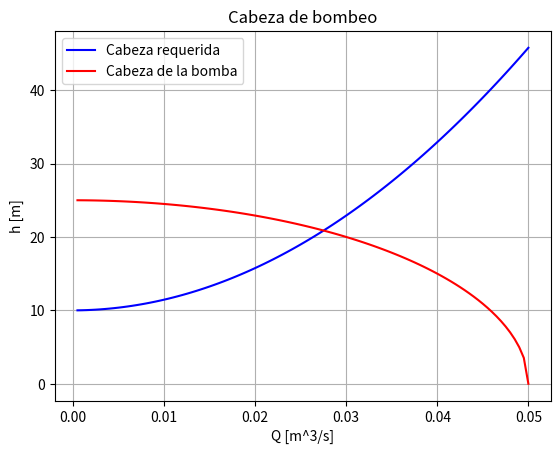
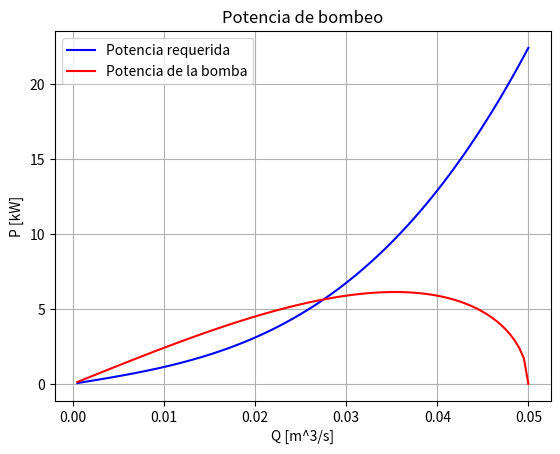

Reproduce these figures in Python, in order.
#!/usr/bin/env python3
# -*- coding: utf-8 -*-
"""
Created on Wed Oct 13 12:43:45 2021

@author: cadecastro.com
"""
import numpy as np
import matplotlib.pyplot as plt
#Caudal máximo:
Qmax=0.050#[m^3/s] Caudal máximo a simular
N=int(100)#Puntos de caudal a simular

#Geometría ducto:
D=0.1016#[m] Diámetro (hidráulico si no es circular)
L=50.0#[m] Longitud ducto
z=10.0#[m] Altura a elevar fluido

#Propiedades fluido:
rho=999.8#[kg/m^3] Densidad
mu=0.001#[Pa*s] Viscosidad dinámica
g=9.81#[m/s^2] Aceleración de la gravedad

#Material ducto:
ks=0.5#[mm] Rugosidad

#Pérdidas locales:
K=3.5#Suma de coef. de pérdidas locales en el ducto

#Curva de la bomba (elíptica)
H_max=25 #[m] Cabeza máxima (estática)
Q_max=0.050 #[m^3/s] Caudal máximo bomba (sin carga)

#SOLUCIÓN:
Q=np.linspace(Qmax/N,Qmax,N)#
hreq=np.zeros(N)#
hp=np.zeros(N)#
Preq=np.zeros(N)#
Pp=np.zeros(N)#
e_d=ks*0.001/D#Rugosidad relativa

for i in range(0,N):
    V=4*Q[i]/(np.pi*D*D)#[m/s] Velocidad media flujo
    Re=rho*V*D/mu#Número de Reynolds

    #Pérdidas por fricción:
    if Re<2300:
        f=64/Re
    else:
        itmax=50#
        emax=1e-6#
        it=0#
        cdc=1#
        f0=float(0.015)#
        while cdc==1:
            it=it+1#
            f=np.power(-2*np.log10(e_d/3.7+2.51/(Re*np.sqrt(f0))),-2)
            res=abs(f-f0)
            if res<=emax or it>=itmax:
                cdc=0
            else:
                f0=f
    hL=f*(L/D)*V*V/(2*g)+K*V*V/(2*g)#[m] Pérdidas
    hreq[i]=z+hL#[m] Cabeza de bomba requerida
    hp[i]=H_max*np.sqrt(1-Q[i]*Q[i]/(Q_max*Q_max))#[m] Cabeza entregada por la bomba
    Preq[i]=hreq[i]*rho*g*Q[i]/1000#[kW] Potencia requerida
    Pp[i]=hp[i]*rho*g*Q[i]/1000#[kW] Potencia de la bomba
plt.figure(1)
plt.plot(Q,hreq,'b-')
plt.plot(Q,hp,'r-')
plt.grid(True,'both','both')
plt.legend(['Cabeza requerida','Cabeza de la bomba'])
plt.xlabel('Q [m^3/s]')
plt.ylabel('h [m]')
plt.title('Cabeza de bombeo')
plt.figure(2)
plt.plot(Q,Preq,'b-')
plt.plot(Q,Pp,'r-')
plt.grid(True,'both','both')
plt.legend(['Potencia requerida','Potencia de la bomba'])
plt.xlabel('Q [m^3/s]')
plt.ylabel('P [kW]')
plt.title('Potencia de bombeo')